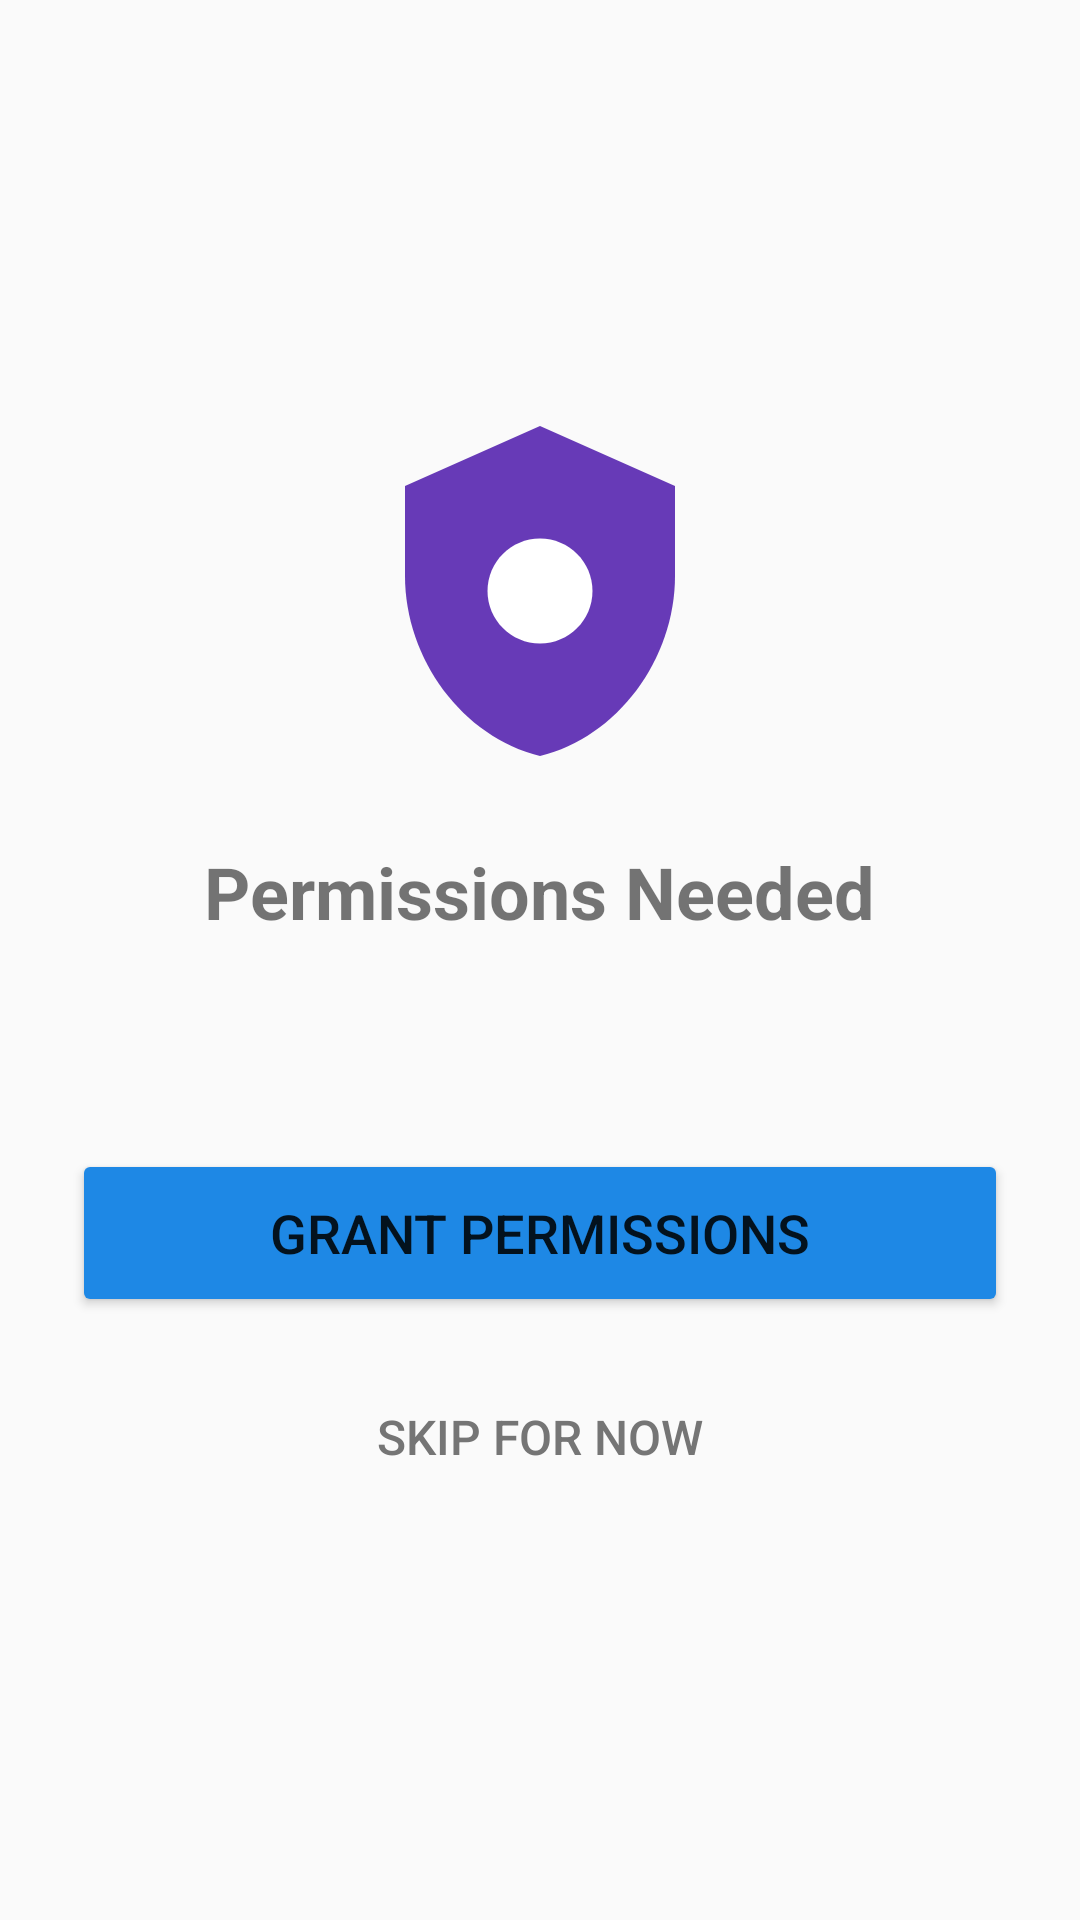

Android layout source for this screen:
<!-- AndroidManifest.xml: activity theme Theme.AppCompat.Light.NoActionBar -->
<!-- res/layout/activity_permission.xml -->
<?xml version="1.0" encoding="utf-8"?>
<LinearLayout xmlns:android="http://schemas.android.com/apk/res/android"
    android:layout_width="match_parent"
    android:layout_height="match_parent"
    android:orientation="vertical"
    android:padding="24dp"
    android:gravity="center">

    <ImageView
        android:layout_width="120dp"
        android:layout_height="120dp"
        android:src="@drawable/ic_permission"
        android:layout_marginBottom="24dp"/>

    <TextView
        android:id="@+id/txt_title"
        android:layout_width="wrap_content"
        android:layout_height="wrap_content"
        android:text="Permissions Needed"
        android:textSize="24sp"
        android:textStyle="bold"
        android:layout_marginBottom="16dp"/>

    <TextView
        android:id="@+id/txt_permission_explanation"
        android:layout_width="match_parent"
        android:layout_height="wrap_content"
        android:textSize="16sp"
        android:lineSpacingExtra="8dp"
        android:layout_marginBottom="32dp"
        android:textColor="@color/textSecondary"/>

    <Button
        android:id="@+id/btn_grant_permissions"
        android:layout_width="match_parent"
        android:layout_height="56dp"
        android:text="Grant Permissions"
        android:textSize="18sp"
        android:layout_marginBottom="16dp"
        android:backgroundTint="@color/colorPrimary"/>

    <Button
        android:id="@+id/btn_skip"
        android:layout_width="match_parent"
        android:layout_height="wrap_content"
        android:text="Skip for Now"
        android:textSize="16sp"
        android:background="@android:color/transparent"
        android:textColor="@color/textSecondary"/>

</LinearLayout>
<!-- resources referenced by this layout -->
<resources>
  <color name="colorPrimary">#1E88E5</color>
  <color name="textSecondary">#757575</color>
  <!-- drawable ic_permission (drawable) -->
  <?xml version="1.0" encoding="utf-8"?>
  <vector xmlns:android="http://schemas.android.com/apk/res/android"
      android:width="24dp"
      android:height="24dp"
      android:viewportWidth="24"
      android:viewportHeight="24">
      
      
      <path
          android:fillColor="#673AB7"
          android:pathData="M12,1L3,5v6c0,5.55 3.84,10.74 9,12 5.16,-1.26 9,-6.45 9,-12V5L12,1z" />
      
      
      <path
          android:fillColor="#FFFFFF"
          android:pathData="M12,15.5c1.93,0 3.5,-1.57 3.5,-3.5s-1.57,-3.5 -3.5,-3.5S8.5,10.07 8.5,12s1.57,3.5 3.5,3.5z" />
      
      <path
          android:fillColor="#FFFFFF"
          android:pathData="M14.5,12c0,0.83 -0.67,1.5 -1.5,1.5s-1.5,-0.67 -1.5,-1.5 0.67,-1.5 1.5,-1.5 1.5,0.67 1.5,1.5z" />
  </vector>
</resources>
